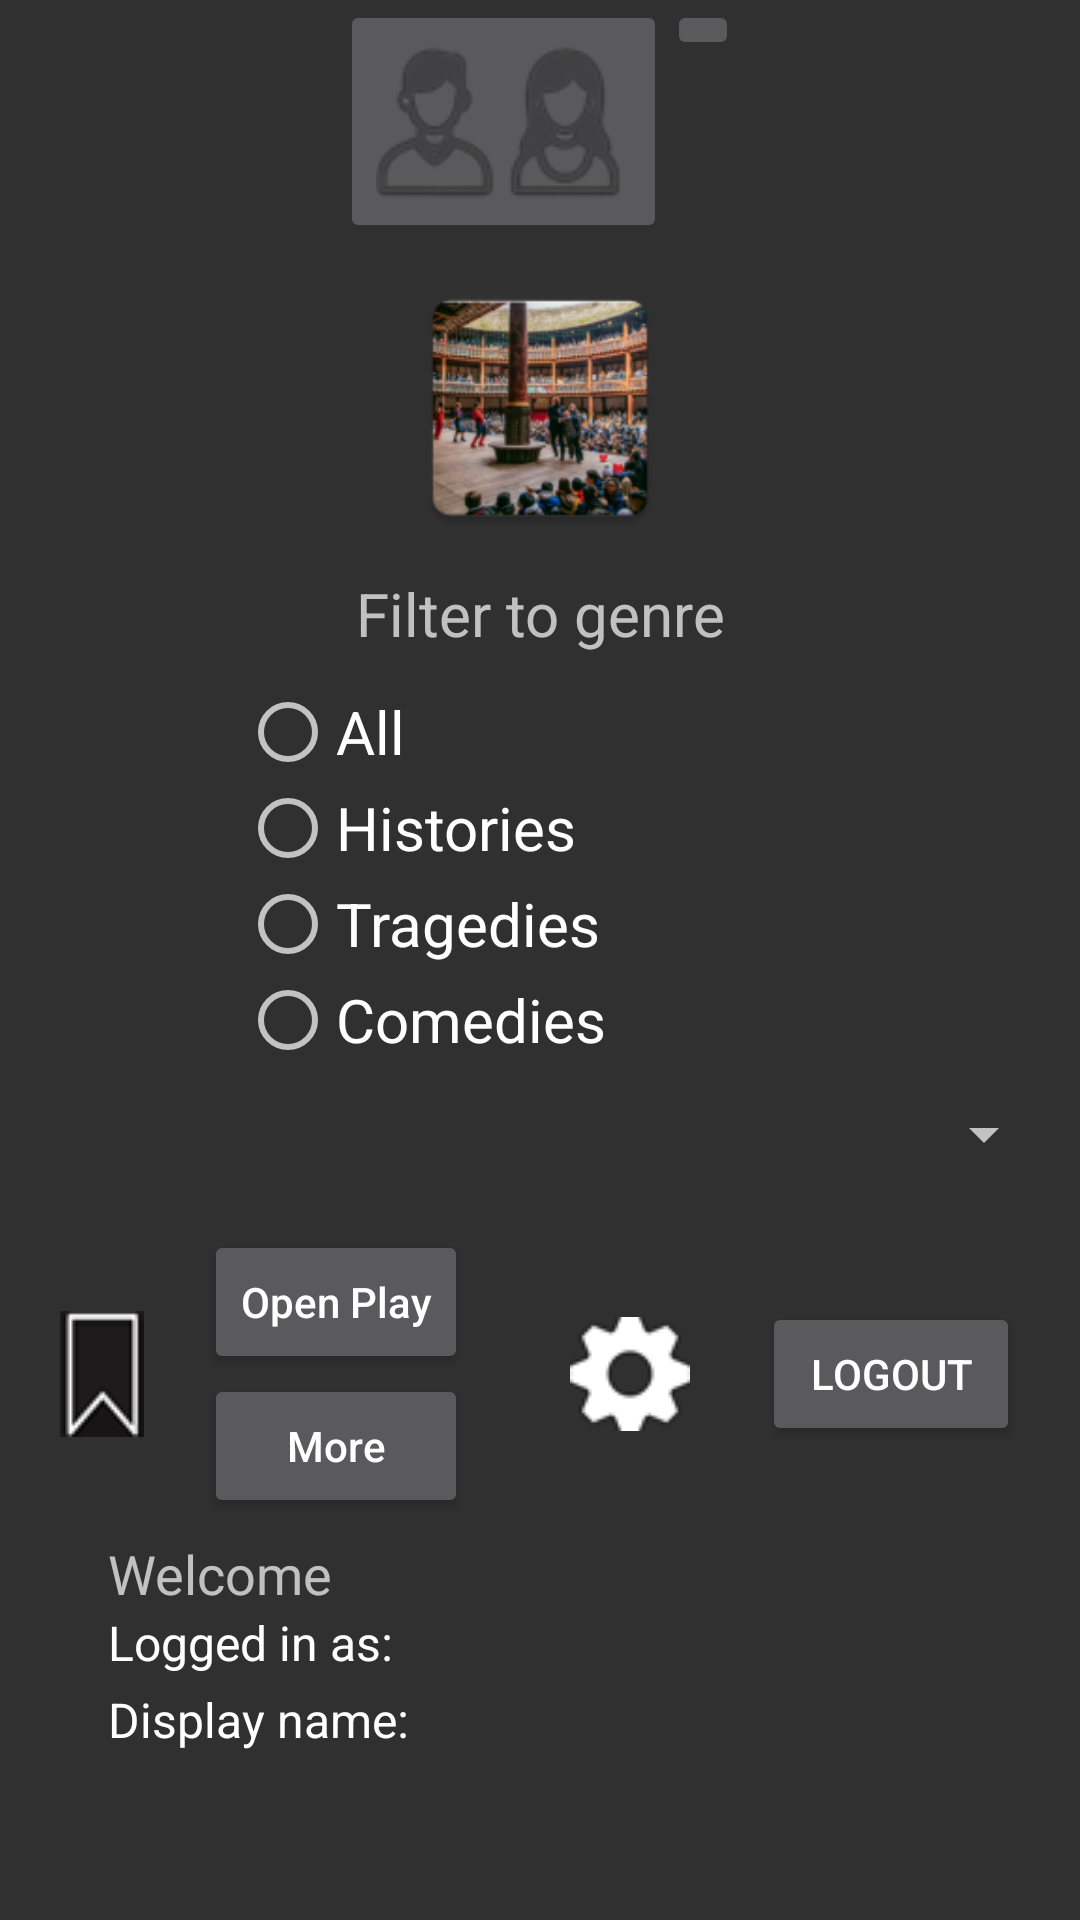

This screen was rendered from an Android layout file. Write that file and the resources it references.
<!-- AndroidManifest.xml: activity theme Theme.Design -->
<!-- res/layout/activity_main.xml -->
<?xml version="1.0" encoding="utf-8"?>
<androidx.constraintlayout.widget.ConstraintLayout xmlns:android="http://schemas.android.com/apk/res/android"
    xmlns:app="http://schemas.android.com/apk/res-auto"
    xmlns:tools="http://schemas.android.com/tools"
    android:id="@+id/main"
    android:layout_width="match_parent"
    android:layout_height="match_parent"
    android:scaleX="1"
    android:scaleY="1"
    tools:context=".MainActivity">


    <LinearLayout
        android:id="@+id/buttonsTop"
        android:layout_width="match_parent"
        android:layout_height="wrap_content"
        android:gravity="center_horizontal"
        android:orientation="horizontal"
        app:layout_constraintEnd_toEndOf="parent"
        app:layout_constraintStart_toStartOf="parent"
        app:layout_constraintTop_toTopOf="parent">

        <ImageButton
            android:id="@+id/btnAboutYou"
            android:layout_width="wrap_content"
            android:layout_height="wrap_content"
            android:contentDescription="Settings"
            android:onClick="launchUserInfoScreen"
            app:srcCompat="@drawable/about_you_transparent_bg" />



        <ImageButton
            android:id="@+id/btnSound"
            android:layout_width="wrap_content"
            android:layout_height="wrap_content"
            android:contentDescription="ToggleSoundOnOff"
            android:onClick="toggleSoundOnOff"
            app:srcCompat="@drawable/sound_icon_transparent_bg" />


    </LinearLayout>

    <ImageView
        android:id="@+id/imageView2"
        android:layout_width="90dp"
        android:layout_height="90dp"
        android:adjustViewBounds="true"
        android:scaleType="fitCenter"
        android:layout_marginTop="10sp"
        app:layout_constraintEnd_toEndOf="parent"
        app:layout_constraintStart_toStartOf="parent"
        app:layout_constraintTop_toBottomOf="@+id/buttonsTop"
        app:srcCompat="@mipmap/home_on_stage" />

    <TextView
        android:id="@+id/txtTitleSelectGenre"
        android:layout_width="wrap_content"
        android:layout_height="wrap_content"
        android:layout_marginTop="10sp"
        android:text="@string/txt_genrefilter"
        android:textSize="@dimen/home_font_size"
        app:layout_constraintEnd_toEndOf="parent"
        app:layout_constraintStart_toStartOf="parent"
        app:layout_constraintTop_toBottomOf="@+id/imageView2" />

    <RadioGroup
        android:id="@+id/rabtngGenreSelector"
        android:layout_width="200dp"
        android:layout_height="wrap_content"
        android:layout_marginTop="10sp"
        app:layout_constraintEnd_toEndOf="parent"
        app:layout_constraintStart_toStartOf="parent"
        app:layout_constraintTop_toBottomOf="@+id/txtTitleSelectGenre">

        <RadioButton
            android:id="@+id/rabtnAll"
            android:layout_width="match_parent"
            android:layout_height="wrap_content"
            android:onClick="filterPlaysList"
            android:text="All"
            android:textSize="@dimen/home_font_size" />

        <RadioButton
            android:id="@+id/rabtnHistories"
            android:layout_width="match_parent"
            android:layout_height="wrap_content"
            android:onClick="filterPlaysList"
            android:text="Histories"
            android:textSize="@dimen/home_font_size" />

        <RadioButton
            android:id="@+id/rabtnTragedies"
            android:layout_width="match_parent"
            android:layout_height="wrap_content"
            android:onClick="filterPlaysList"
            android:text="Tragedies"
            android:textSize="@dimen/home_font_size" />

        <RadioButton
            android:id="@+id/rabtnComedies"
            android:layout_width="match_parent"
            android:layout_height="wrap_content"
            android:onClick="filterPlaysList"
            android:text="Comedies"
            android:textSize="@dimen/home_font_size" />

    </RadioGroup>

    <LinearLayout
        android:id="@+id/playSelectorLL"
        android:layout_width="match_parent"
        android:layout_height="wrap_content"
        android:orientation="horizontal"
        android:gravity="center_vertical"
        android:layout_marginTop="10sp"
        android:layout_marginBottom="1sp"
        android:layout_marginStart="8sp"
        android:layout_marginEnd="8sp"
        app:layout_constraintTop_toBottomOf="@+id/rabtngGenreSelector"
        app:layout_constraintBottom_toTopOf="@+id/buttonsBank">

        
        <Spinner
            android:id="@+id/spinnerPlaysList"
            android:layout_height="wrap_content"
            android:layout_width="match_parent"
            android:text=""
            android:hint="List of all Shakespeare plays to select from"
            android:padding="8sp"
            android:textColor="#FFFFFF"
            android:textSize="10sp"
            android:textIsSelectable="true"
            />

    </LinearLayout>

    <LinearLayout
        android:id="@+id/buttonsBank"
        android:layout_width="match_parent"
        android:layout_height="wrap_content"
        android:orientation="horizontal"
        android:gravity="center"
        android:layout_marginStart="10sp"
        android:layout_marginTop="20sp"
        app:layout_constraintTop_toBottomOf="@+id/playSelectorLL"
        app:layout_constraintEnd_toEndOf="parent"
        app:layout_constraintStart_toStartOf="parent">

        <ImageButton
            android:id="@+id/btnOpenBookmarks"
            android:layout_width="wrap_content"
            android:layout_height="wrap_content"
            android:layout_marginStart="10sp"
            android:layout_marginEnd="10sp"
            android:background="@drawable/bookmark_icon_white_on_black"
            android:contentDescription="Bookmarks"
            android:onClick="openBookmarks" />

    <LinearLayout
        android:id="@+id/buttonsForSelectedText"
        android:layout_width="wrap_content"
        android:layout_height="wrap_content"
        android:orientation="vertical"
        android:layout_marginStart="0sp"
        android:layout_marginTop="0sp">

        <Button
            android:id="@+id/btnOpenThePlay"
            android:layout_width="wrap_content"
            android:layout_height="wrap_content"
            android:layout_marginStart="10sp"
            android:onClick="openSelectedPlay"
            android:text="Open Play"
            android:textAllCaps="false" />

        <Button
            android:id="@+id/btnResources"
            android:layout_width="wrap_content"
            android:layout_height="wrap_content"
            android:layout_marginStart="10sp"
            android:onClick="openMoreResources"
            android:text="@string/nav_btn_label_open_more_resources"
            android:textAllCaps="false" />

    </LinearLayout>

        <ImageButton
            android:id="@+id/btnSettings"
            android:layout_width="wrap_content"
            android:layout_height="wrap_content"
            android:layout_marginStart="10sp"
            android:src="@drawable/settings_cog_white_on_black"
            style="?android:attr/borderlessButtonStyle"
            android:contentDescription="Settings"
            android:onClick="launchSettings" />

        <Button
            android:id="@+id/logout_button"
            android:layout_width="wrap_content"
            android:layout_height="wrap_content"
            android:layout_marginEnd="20sp"
            android:text="Logout" />

    </LinearLayout>

    <LinearLayout
        android:id="@+id/userInfoLayout"
        android:layout_width="match_parent"
        android:layout_height="wrap_content"
        android:orientation="vertical"
        android:padding="16dp"
        android:layout_marginStart="20sp"
        android:layout_marginBottom="40sp"
        app:layout_constraintEnd_toEndOf="parent"
        app:layout_constraintBottom_toBottomOf="parent"
        tools:ignore="MissingConstraints" >

        <TextView
            android:id="@+id/welcome_text"
            android:layout_width="wrap_content"
            android:layout_height="wrap_content"
            android:textSize="18sp"
            android:text="Welcome"
            android:gravity="center_horizontal" />

        <TextView
            android:id="@+id/textGoogleEmail"
            android:layout_width="wrap_content"
            android:layout_height="wrap_content"
            android:text="Logged in as: "
            android:textColor="#FFFFFF"
            android:textSize="16sp" />

        <TextView
            android:id="@+id/textDisplayName"
            android:layout_width="wrap_content"
            android:layout_height="wrap_content"
            android:text="Display name: "
            android:textColor="#FFFFFF"
            android:textSize="16sp"
            android:layout_marginTop="4dp" />
    </LinearLayout>

</androidx.constraintlayout.widget.ConstraintLayout>
<!-- resources referenced by this layout -->
<resources>
  <dimen name="home_font_size">20sp</dimen>
  <!-- drawable about_you_transparent_bg: png bitmap (drawable, 5573 bytes) -->
  <!-- drawable bookmark_icon_white_on_black: png bitmap (drawable, 1082 bytes) -->
  <!-- drawable settings_cog_white_on_black: png bitmap (drawable, 1574 bytes) -->
  <!-- mipmap home_on_stage: webp bitmap (mipmap-hdpi, 7670 bytes) -->
  <string name="nav_btn_label_open_more_resources">More</string>
  <string name="txt_genrefilter">Filter to genre</string>
</resources>
